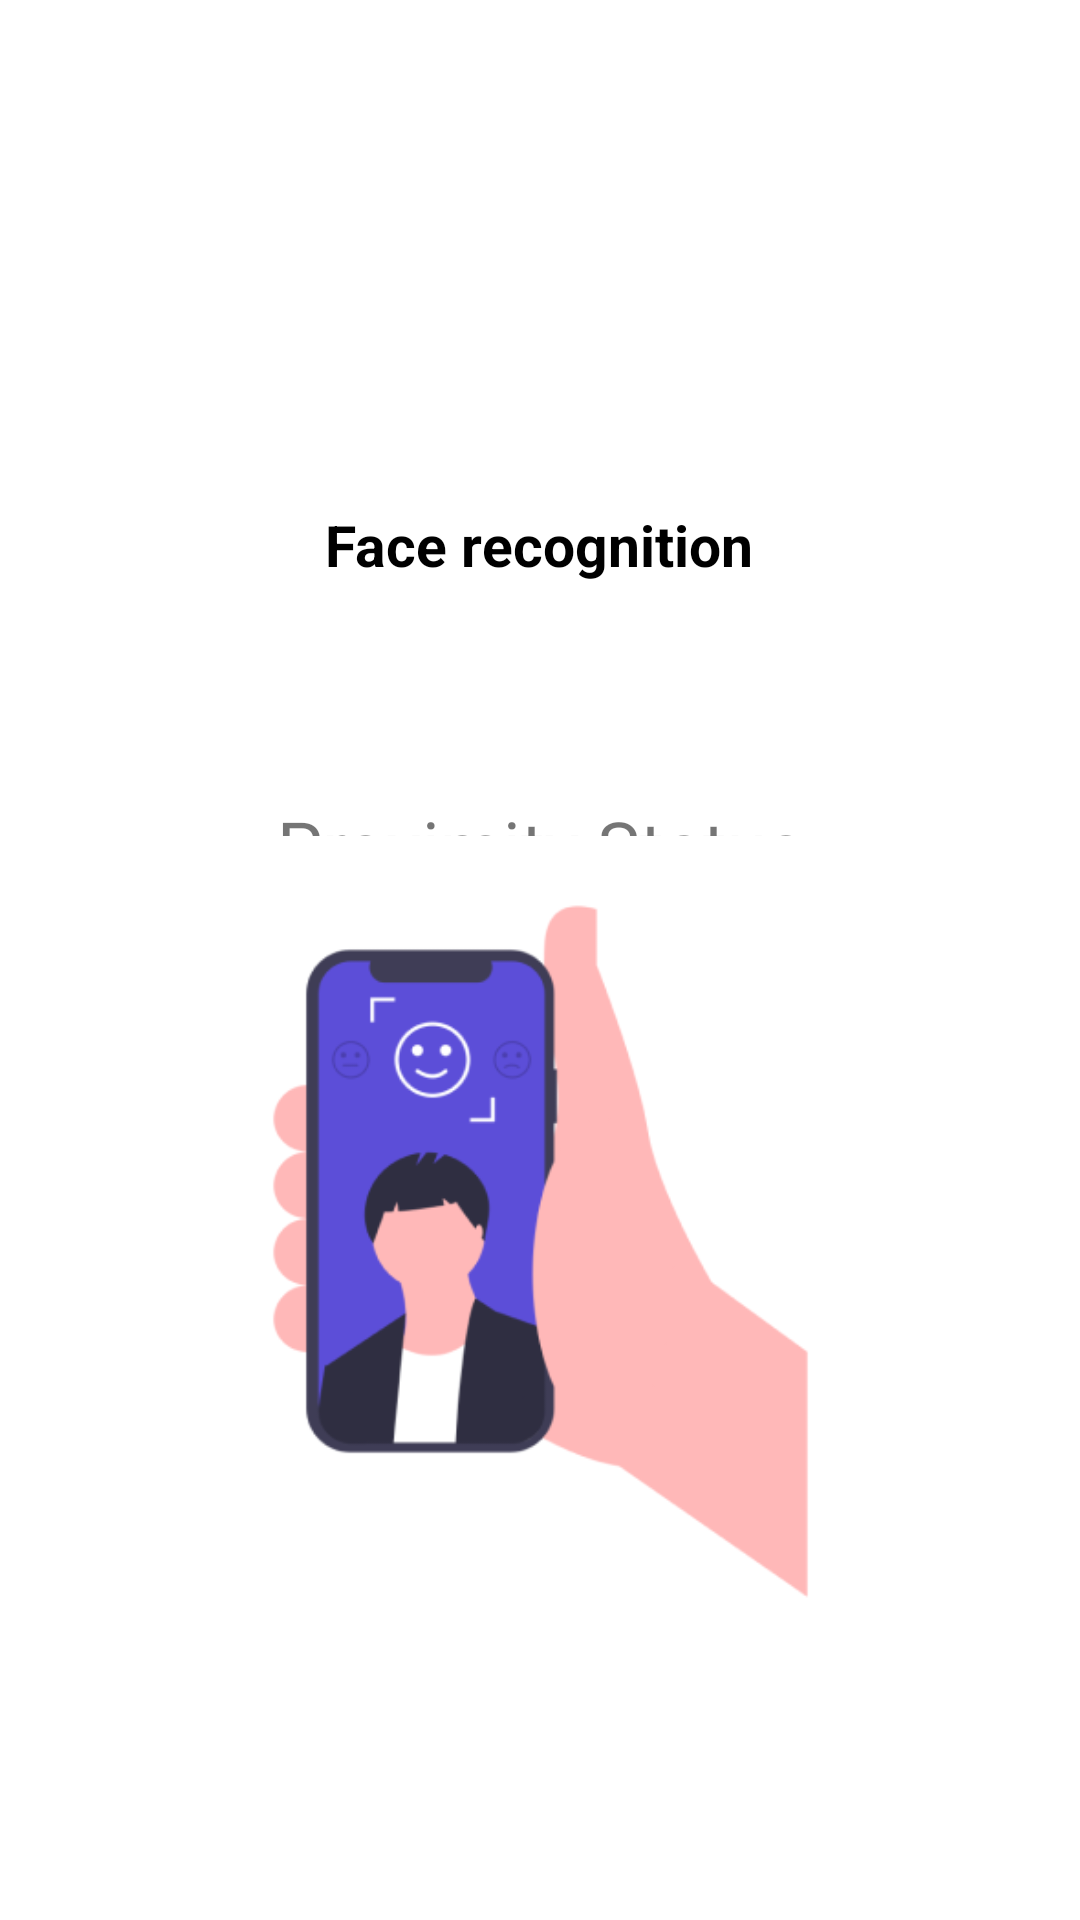

Layout XML and referenced resources for this Android screen:
<!-- AndroidManifest.xml: application theme Theme.MDT -->
<!-- res/layout/activity_face.xml -->
<?xml version="1.0" encoding="utf-8"?>
<androidx.constraintlayout.widget.ConstraintLayout
    xmlns:android="http://schemas.android.com/apk/res/android"
    xmlns:app="http://schemas.android.com/apk/res-auto"
    xmlns:tools="http://schemas.android.com/tools"
    android:layout_width="match_parent"
    android:layout_height="match_parent"
    tools:context=".face">

    <ImageView
        android:id="@+id/imageView74"
        android:layout_width="wrap_content"
        android:layout_height="wrap_content"
        app:srcCompat="@drawable/img_27"
        tools:layout_editor_absoluteX="157dp"
        tools:layout_editor_absoluteY="52dp"
        app:layout_constraintTop_toTopOf="parent"
        app:layout_constraintBottom_toTopOf="@id/textView16"
        app:layout_constraintStart_toStartOf="parent"
        app:layout_constraintEnd_toEndOf="parent"
        app:layout_constraintHorizontal_bias="0.5"
        app:layout_constraintVertical_bias="0.2"
        />

    <TextView
        android:id="@+id/textView16"
        android:layout_width="wrap_content"
        android:layout_height="wrap_content"
        android:text="Face recognition"
        android:textColor="@color/black"
        android:textSize="19dp"
        android:textStyle="bold"
        app:layout_constraintBottom_toTopOf="@id/imageView75"
        app:layout_constraintEnd_toEndOf="parent"
        app:layout_constraintHorizontal_bias="0.498"
        app:layout_constraintStart_toStartOf="parent"
        app:layout_constraintTop_toBottomOf="@id/imageView74"
        app:layout_constraintVertical_bias="0.1" />

    <TextView
        android:id="@+id/proximityStatusTextView"
        android:layout_width="wrap_content"
        android:layout_height="wrap_content"
        android:text="Proximity Status"
        android:textSize="24sp"
        app:layout_constraintBottom_toBottomOf="parent"
        app:layout_constraintEnd_toEndOf="parent"
        app:layout_constraintStart_toStartOf="parent"
        app:layout_constraintTop_toTopOf="parent"
        app:layout_constraintVertical_bias="0.437" />

    <ImageView
        android:id="@+id/imageView75"
        android:layout_width="259dp"
        android:layout_height="277dp"
        app:layout_constraintBottom_toBottomOf="parent"
        app:layout_constraintEnd_toEndOf="parent"
        app:layout_constraintStart_toStartOf="parent"
        app:layout_constraintTop_toBottomOf="@id/textView16"
        app:layout_constraintVertical_bias="0.2"
        app:srcCompat="@drawable/img_53" />

</androidx.constraintlayout.widget.ConstraintLayout>
<!-- resources referenced by this layout -->
<resources>
  <!-- drawable img_53: png bitmap (drawable, 16982 bytes) -->
  <style name="Theme.MDT" parent="Theme.MaterialComponents.DayNight.DarkActionBar">
          
          <item name="colorPrimary">@color/purple_500</item>
          <item name="colorPrimaryVariant">@color/purple_700</item>
          <item name="colorOnPrimary">@color/white</item>
          
          <item name="colorSecondary">@color/teal_200</item>
          <item name="colorSecondaryVariant">@color/teal_700</item>
          <item name="colorOnSecondary">@color/black</item>
          
          <item name="android:statusBarColor">?attr/colorPrimaryVariant</item>
          
      </style>
  <!-- not gathered from this repository: default colours our renderer supplied (Android Studio template values) -->
  <color name="purple_500">#FF6200EE</color>
  <color name="purple_700">#FF3700B3</color>
  <color name="teal_200">#FF03DAC5</color>
  <color name="teal_700">#FF018786</color>
  <color name="black">#FF000000</color>
  <color name="white">#FFFFFFFF</color>
</resources>
